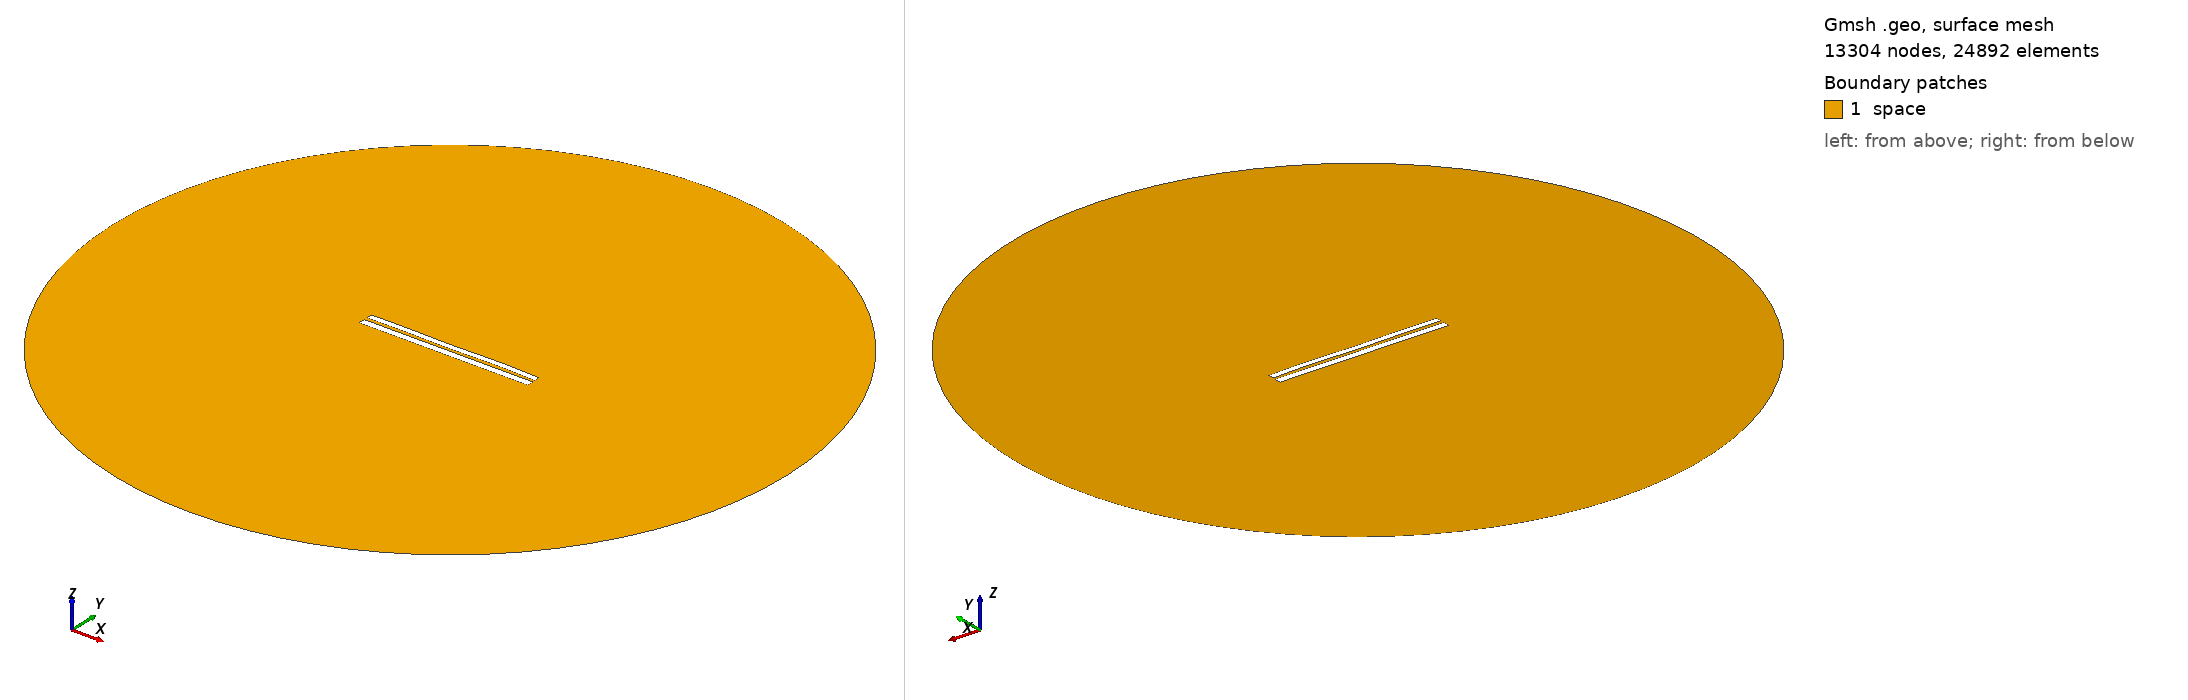

Gmsh geometry script, surface-meshed: 13304 nodes, 24892 surface elements. Boundary patches (legend numbers): 1 space. Left view from above one corner, right view from below the opposite corner. Legend entries are the model's physical surfaces. The drawing asked Gmsh for element sizes between 1% and 20% of the model's largest extent; the script's own settings can give other sizes.

=== 7060.geo (drawn) ===
//---------------------------------------
// Geometry kernel
//---------------------------------------

SetFactory("OpenCASCADE");



//---------------------------------------
// Parameters of the geometry
//---------------------------------------

// Overetch of the upper plate
overetch = 0.25;

// Distance between the plates
distance = 1.75;

// Discretization over the x axis (for the deformation)
nx = 50; 

// Length of the plate
L = 100 - overetch; 

// Number of modes
n = 4; 

// 1st mode coefficient
coeff(1) = -0.075;
beta(1) = 0.596864 * 3.1415926535 / L;

// 2nd mode coefficient
coeff(2) = 0.0;
beta(2) = 1.49418 * 3.1415926535 / L;

// 3rd mode coefficient
coeff(3) = -0.075;
beta(3) = 2.50025 * 3.1415926535 / L;

// 4th mode coefficient
coeff(4) = 0.15;
beta(4) = 3.49999 * 3.1415926535 / L;



//---------------------------------------
// Upper plate (deformed rectangle)
//---------------------------------------

// Coordiantes of the upper plate
xmin = -50;
xmax = 50 - overetch;

// Height of the upper plate
yheight = 4 - 2 * overetch;

// Indexes of the points
UpperID[] = {};
LowerID[] = {};
LeftID[] = {};
RightID[] = {};

// Point index
p = 1;

// Horizontal edges
For i In {1:nx}
    x = xmin + (i-1)*(xmax - xmin)/(nx-1);

    y_bottom = distance / 2 + overetch;
    For j In {1:n}
        C = (Cosh(beta(j)*L) + Cos(beta(j)*L)) / (Sinh(beta(j)*L) + Sin(beta(j)*L));
        y_bottom  = y_bottom + coeff(j) * (Cosh(beta(j)*(x+50)) - Cos(beta(j)*(x+50)) - C * (Sinh(beta(j)*(x+50)) - Sin(beta(j)*(x+50))));
    EndFor

    y_top = y_bottom + yheight;

    Point(p) = {x, y_top, 0, 1.0};
    UpperID[i] = p;
    p = p + 1;

    Point(p) = {x, y_bottom, 0, 1.0};
    LowerID[i] = p;
    p = p + 1;
EndFor

// Create point lists
UpperPts[] = {}; LowerPts[] = {};
For i In {1:nx}
  UpperPts[] += {UpperID[i]};
  LowerPts[] += {LowerID[i]};
EndFor

// Build splines
Spline(1) = {UpperPts[]};
Spline(2) = {LowerPts[]};
Line(3) = {LowerPts[nx-1], UpperPts[nx-1]};
Line(4) = {LowerPts[0], UpperPts[0]};

// Build the plane surface
Curve Loop(1) = {2, 3, -1, -4};
Plane Surface(1) = {1};



//---------------------------------------
// Lower plate (rectangle)
//---------------------------------------

// Vertices
Point(1001) = {-50, -1, 0, 1.0};
Point(1002) = { 50, -1, 0, 1.0};
Point(1003) = { 50,  -5, 0, 1.0};
Point(1004) = {-50,  -5, 0, 1.0};

// Edges
Line(5) = {1001, 1002};
Line(6) = {1002, 1003};
Line(7) = {1003, 1004};
Line(8) = {1004, 1001};

// Plane surface
Line Loop(2) = {5, 6, 7, 8};
Plane Surface(2) = {2}; 



//---------------------------------------
// Outer (fictious) boundary
//---------------------------------------

// Points
Point(1005) = {0, 0, 0};       // Center
Point(1006) = {200, 0, 0};     // Start point
Point(1007) = {0, 200, 0};     // 90 degrees
Point(1008) = {-200, 0, 0};    // 180 degrees
Point(1009) = {0, -200, 0};    // 270 degrees

// Circle arcs (each needs start, center, end)
Circle(9) = {1006, 1005, 1007};
Circle(10) = {1007, 1005, 1008};
Circle(11) = {1008, 1005, 1009};
Circle(12) = {1009, 1005, 1006};

// Plane surface for the entire domain
Curve Loop(3) = {9, 10, 11, 12};
Surface(3) = {3};

// Subtract the plates from the whole domain to obtain the actual domain where we want to solve the equations
BooleanDifference{ Surface{3}; Delete; }{ Surface{1}; Surface{2}; Delete; }




//---------------------------------------
// Transfinite Lines/Curves
//---------------------------------------

// Set the number of points on the boundaries
r = 7;

// Plates
Transfinite Curve {1, 2} = 50*r Using Progression 1;
Transfinite Curve {3, 4} = 2*r Using Progression 1;
Transfinite Line {5, 7} = 50*r Using Progression 1;
Transfinite Line {6, 8} = 2*r Using Progression 1;

// Outer boundary
Transfinite Line {9, 10, 11, 12} = 20 Using Progression 1;



//---------------------------------------
// Physical groups
//---------------------------------------                

// Physical curves (boundaries)
Physical Line("force_segment", 10) = {2};
Physical Line("upper_plate", 11) = {1, 3, 4};
Physical Line("lower_plate", 12) = {5, 6, 7, 8};
Physical Line("boundary", 20) = {9, 10, 11, 12};

// Physical Surfaces
Physical Surface("space", 30) = {3};



//---------------------------------------
// 6. Generate the Mesh
//---------------------------------------

// 2D mesh generation
Mesh 2;
